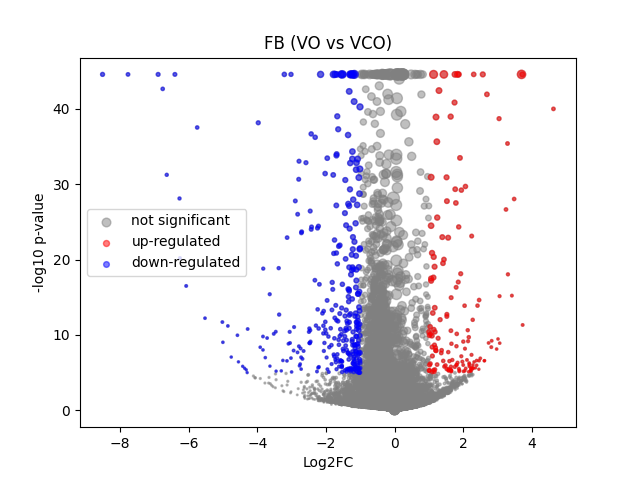

Data behind this chart, as committed beside it:
	gene	expression_1	expression_2	log2FC	-log10 p-val	significant
0	MIR1302-2HG	1.0128133e-08	-4.8428774e-08	-8.444595e-05	44.55	0
1	FAM138A	1.0128133e-08	-4.8428774e-08	-8.444595e-05	44.55	0
2	OR4F5	1.0128133e-08	-4.8428774e-08	-8.444595e-05	44.55	0
3	AL627309.1	0.002713	0.00205	-0.2839	0.1803	0
4	AL627309.3	1.0128133e-08	0.000165	0.2203	0.4985	0
5	AL627309.2	1.0128133e-08	-4.8428774e-08	-8.444595e-05	44.55	0
6	AL627309.5	0.02262	0.01577	-0.4941	0.8374	0
7	AL627309.4	0.001542	0.0009719	-0.3661	0.2025	0
8	AP006222.2	0.0008413	-4.8428774e-08	-0.8808	0.4983	0
9	AL732372.1	1.0128133e-08	-4.8428774e-08	-8.444595e-05	44.55	0
10	OR4F29	1.0128133e-08	-4.8428774e-08	-8.444595e-05	44.55	0
11	AC114498.1	1.0128133e-08	-4.8428774e-08	-8.444595e-05	44.55	0
12	OR4F16	1.0128133e-08	-4.8428774e-08	-8.444595e-05	44.55	0
13	AL669831.2	0.001611	0.0008523	-0.4951	0.2711	0
14	LINC01409	0.03973	0.02783	-0.4985	1.244	0
15	FAM87B	1.0128133e-08	0.0003889	0.4739	0.8006	0
16	LINC01128	0.0751	0.05596	-0.418	1.568	0
17	LINC00115	0.006588	0.01101	0.662	0.9408	0
18	FAM41C	0.002199	0.006901	1.304	1.816	0
19	AL645608.6	0.003422	0.0007017	-1.378	0.8652	0
20	AL645608.2	0.02313	0.004757	-2.068	4.375	0
21	AL645608.4	0.0004824	0.0001824	-0.3262	0.2512	0
22	LINC02593	0.05693	0.02569	-1.118	4.593	0
23	SAMD11	0.5231	0.1616	-1.689	44.55	1
24	NOC2L	0.2258	0.1714	-0.3962	3.738	0
25	KLHL17	0.02607	0.01796	-0.514	0.9244	0
26	PLEKHN1	0.00251	0.0009689	-0.8341	0.5076	0
27	PERM1	1.0128133e-08	-4.8428774e-08	-8.444595e-05	44.55	0
28	AL645608.7	0.005531	0.009018	0.6171	0.8268	0
29	HES4	0.4397	0.4435	0.01241	0.06953	0
30	ISG15	0.2276	0.1604	-0.5024	5.538	0
31	AL645608.1	1.0128133e-08	-4.8428774e-08	-8.444595e-05	44.55	0
32	AGRN	0.1014	0.1362	0.4229	3.135	0
33	AL645608.5	1.0128133e-08	-4.8428774e-08	-8.444595e-05	44.55	0
34	AL645608.8	1.0128133e-08	-4.8428774e-08	-8.444595e-05	44.55	0
35	RNF223	1.0128133e-08	-4.8428774e-08	-8.444595e-05	44.55	0
36	C1orf159	0.02625	0.02936	0.156	0.2495	0
37	AL390719.3	0.0009039	0.0003201	-0.5283	0.2743	0
38	LINC01342	1.0128133e-08	-4.8428774e-08	-8.444595e-05	44.55	0
39	AL390719.2	1.0128133e-08	-4.8428774e-08	-8.444595e-05	44.55	0
40	TTLL10-AS1	1.0128133e-08	-4.8428774e-08	-8.444595e-05	44.55	0
41	TTLL10	1.0128133e-08	-4.8428774e-08	-8.444595e-05	44.55	0
42	TNFRSF18	0.000774	0.00371	1.409	1.94	0
43	TNFRSF4	0.003513	0.00375	0.07385	0.04346	0
44	SDF4	0.3832	0.3402	-0.1712	1.755	0
45	B3GALT6	0.1547	0.1167	-0.4039	2.863	0
46	C1QTNF12	0.04243	0.02296	-0.8581	2.56	0
47	AL162741.1	0.001549	0.00142	-0.07439	0.0378	0
48	UBE2J2	0.2716	0.1943	-0.4808	6.251	0
49	LINC01786	0.001191	0.0008135	-0.2726	0.1164	0
50	SCNN1D	0.00159	0.002336	0.365	0.2438	0
51	ACAP3	0.09412	0.07508	-0.3223	1.339	0
52	PUSL1	0.07978	0.06638	-0.2616	0.9241	0
53	INTS11	0.1642	0.1374	-0.2562	1.495	0
54	AL139287.1	0.0008335	0.0002895	-0.5078	0.2787	0
55	CPTP	0.06183	0.04933	-0.32	0.9161	0
56	TAS1R3	1.0128133e-08	0.0002465	0.3179	0.4985	0
57	DVL1	0.05083	0.04027	-0.3286	0.8651	0
58	MXRA8	0.3185	0.1912	-0.7332	13.39	0
59	AURKAIP1	0.6893	0.6056	-0.1864	3.866	0
... 36,541 more rows
